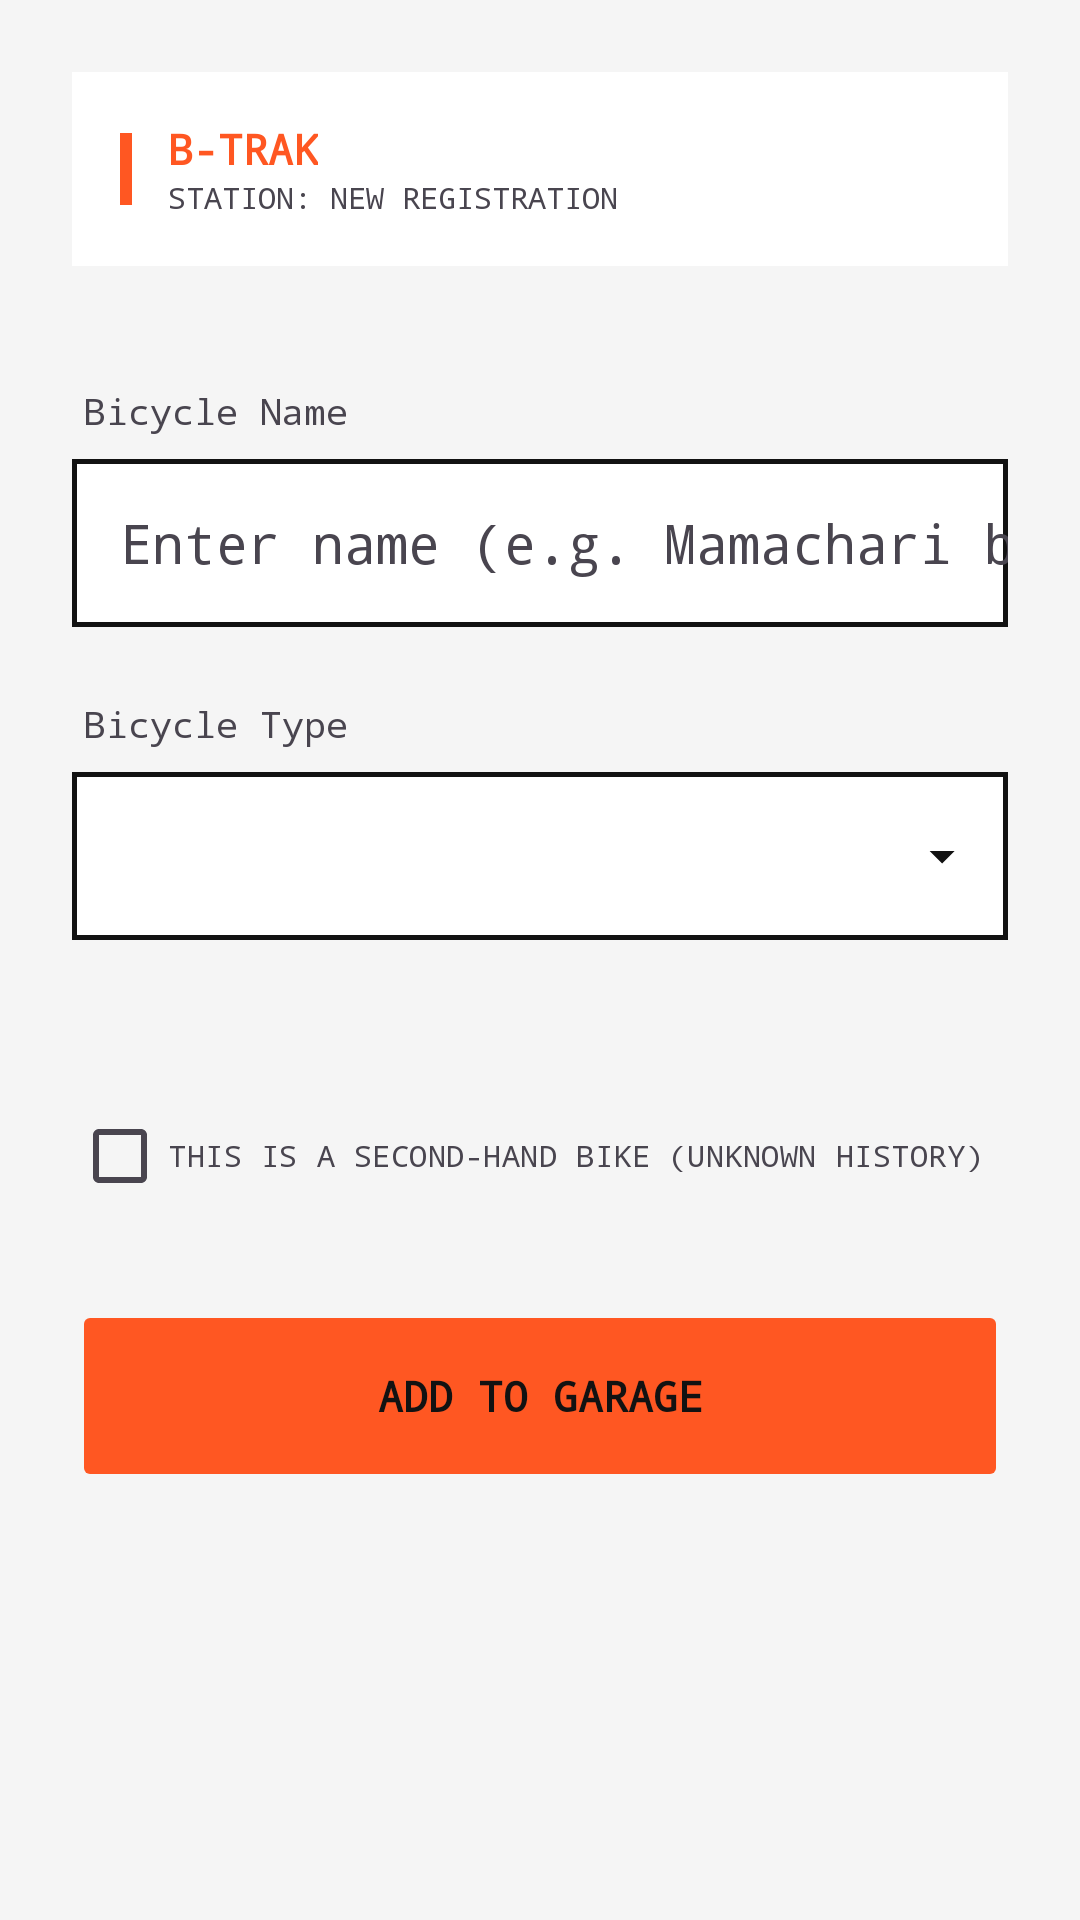

This screen was rendered from an Android layout file. Write that file and the resources it references.
<!-- AndroidManifest.xml: application theme Theme.BTRAK -->
<!-- res/layout/activity_register_bike.xml -->
<?xml version="1.0" encoding="utf-8"?>
<ScrollView xmlns:android="http://schemas.android.com/apk/res/android"
    android:layout_width="match_parent"
    android:layout_height="match_parent"
    android:background="?android:attr/windowBackground"
    android:fillViewport="true">

    <LinearLayout
        android:layout_width="match_parent"
        android:layout_height="wrap_content"
        android:orientation="vertical"
        android:padding="24dp">

        <LinearLayout
            android:layout_width="match_parent"
            android:layout_height="wrap_content"
            android:background="@drawable/industrial_input"
            android:backgroundTint="@color/industrial_surface"
            android:padding="16dp"
            android:orientation="horizontal"
            android:gravity="center_vertical"
            android:layout_marginBottom="40dp">

            <View
                android:layout_width="4dp"
                android:layout_height="24dp"
                android:background="@color/industrial_orange"
                android:layout_marginEnd="12dp"/>

            <LinearLayout
                android:layout_width="wrap_content"
                android:layout_height="wrap_content"
                android:orientation="vertical">

                <TextView
                    android:layout_width="wrap_content"
                    android:layout_height="wrap_content"
                    android:text="B-TRAK"
                    android:textColor="@color/industrial_orange"
                    android:textSize="14sp"
                    android:fontFamily="monospace"
                    android:textStyle="bold"/>

                <TextView
                    android:layout_width="wrap_content"
                    android:layout_height="wrap_content"
                    android:text="STATION: NEW REGISTRATION"
                    android:textColor="?android:attr/textColorSecondary"
                    android:textSize="10sp"
                    android:fontFamily="monospace"/>
            </LinearLayout>
        </LinearLayout>

        <TextView
            android:layout_width="wrap_content"
            android:layout_height="wrap_content"
            android:text="Bicycle Name"
            android:textColor="?android:attr/textColorSecondary"
            android:textSize="12sp"
            android:fontFamily="monospace"
            android:layout_marginBottom="8dp"
            android:layout_marginStart="4dp"/>

        <EditText
            android:id="@+id/edit_bike_name"
            android:layout_width="match_parent"
            android:layout_height="56dp"
            android:background="@drawable/industrial_input"
            android:hint="Enter name (e.g. Mamachari bike)"
            android:textColorHint="?android:attr/textColorSecondary"
            android:textColor="?android:attr/textColorPrimary"
            android:fontFamily="monospace"
            android:paddingStart="16dp"
            android:layout_marginBottom="24dp"
            android:inputType="text" />

        <TextView
            android:layout_width="wrap_content"
            android:layout_height="wrap_content"
            android:text="Bicycle Type"
            android:textColor="?android:attr/textColorSecondary"
            android:textSize="12sp"
            android:fontFamily="monospace"
            android:layout_marginBottom="8dp"
            android:layout_marginStart="4dp"/>

        <Spinner
            android:id="@+id/spinner_bike_type"
            android:layout_width="match_parent"
            android:layout_height="56dp"
            android:background="@drawable/spinner_industrial_bg"
            android:layout_marginBottom="48dp"
            android:spinnerMode="dropdown" />
        <CheckBox
            android:id="@+id/check_is_second_hand"
            android:layout_width="match_parent"
            android:layout_height="wrap_content"
            android:text="THIS IS A SECOND-HAND BIKE (UNKNOWN HISTORY)"
            android:textColor="?android:attr/textColorSecondary"
            android:fontFamily="monospace"
            android:textSize="10sp"
            android:layout_marginBottom="24dp"
            android:buttonTint="@color/industrial_orange"/>

        <Button
            android:id="@+id/btn_add_to_garage"
            android:layout_width="match_parent"
            android:layout_height="64dp"
            android:text="ADD TO GARAGE"
            android:backgroundTint="@color/industrial_orange"
            android:textColor="@color/industrial_black"
            android:fontFamily="monospace"
            android:textStyle="bold"
            android:stateListAnimator="@null"/>

    </LinearLayout>
</ScrollView>
<!-- resources referenced by this layout -->
<resources>
  <color name="industrial_black">#121212</color>
  <color name="industrial_orange">#FF5722</color>
  <color name="industrial_surface">#FFFFFF</color>
  <!-- drawable industrial_input (drawable) -->
  <?xml version="1.0" encoding="utf-8"?>
  <shape xmlns:android="http://schemas.android.com/apk/res/android">
      <solid android:color="@color/industrial_surface" />
      <stroke android:width="1.5dp" android:color="?android:attr/textColorPrimary" />
      <corners android:radius="0dp" />
  </shape>
  <!-- drawable spinner_industrial_bg (drawable) -->
  <?xml version="1.0" encoding="utf-8"?>
  <layer-list xmlns:android="http://schemas.android.com/apk/res/android">
      <item>
          <shape>
              <solid android:color="@color/industrial_surface" />
              <stroke android:width="1.5dp" android:color="?android:attr/textColorPrimary" />
              <corners android:radius="0dp" />
          </shape>
      </item>
      <item android:gravity="end|center_vertical" android:right="12dp">
          <vector
              android:width="20dp"
              android:height="20dp"
              android:viewportWidth="24"
              android:viewportHeight="24">
              <path
                  android:fillColor="?android:attr/textColorPrimary"
                  android:pathData="M7,10l5,5 5,-5z" />
          </vector>
      </item>
  </layer-list>
  <style name="Theme.BTRAK" parent="Base.Theme.BTRAK" />
  <style name="Base.Theme.BTRAK" parent="Theme.Material3.DayNight.NoActionBar">
          <item name="colorPrimary">@color/industrial_orange</item>
          <item name="android:windowBackground">@color/industrial_bg</item>
          <item name="colorSurface">@color/industrial_surface</item>
          <item name="android:textColorPrimary">@color/text_main</item>
      </style>
  <color name="industrial_bg">#F5F5F5</color>
  <color name="text_main">#121212</color>
</resources>
